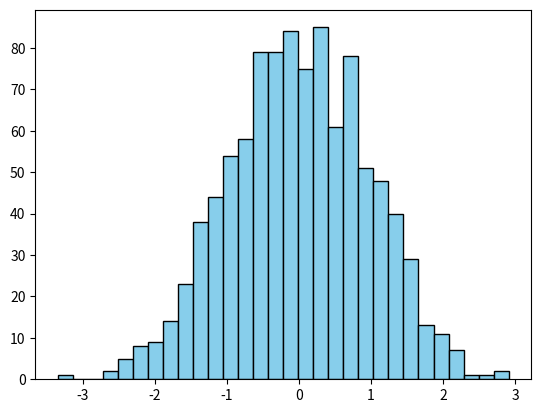

Reproduce this figure in Python.
import matplotlib.pyplot as plt 
import numpy as np 

#generate random data for the histogram

data = np.random.randn(1000)

#plotting a basic histogram

plt.hist(data, bins = 30, color='skyblue', edgecolor = 'black')

#adding labels and title 
